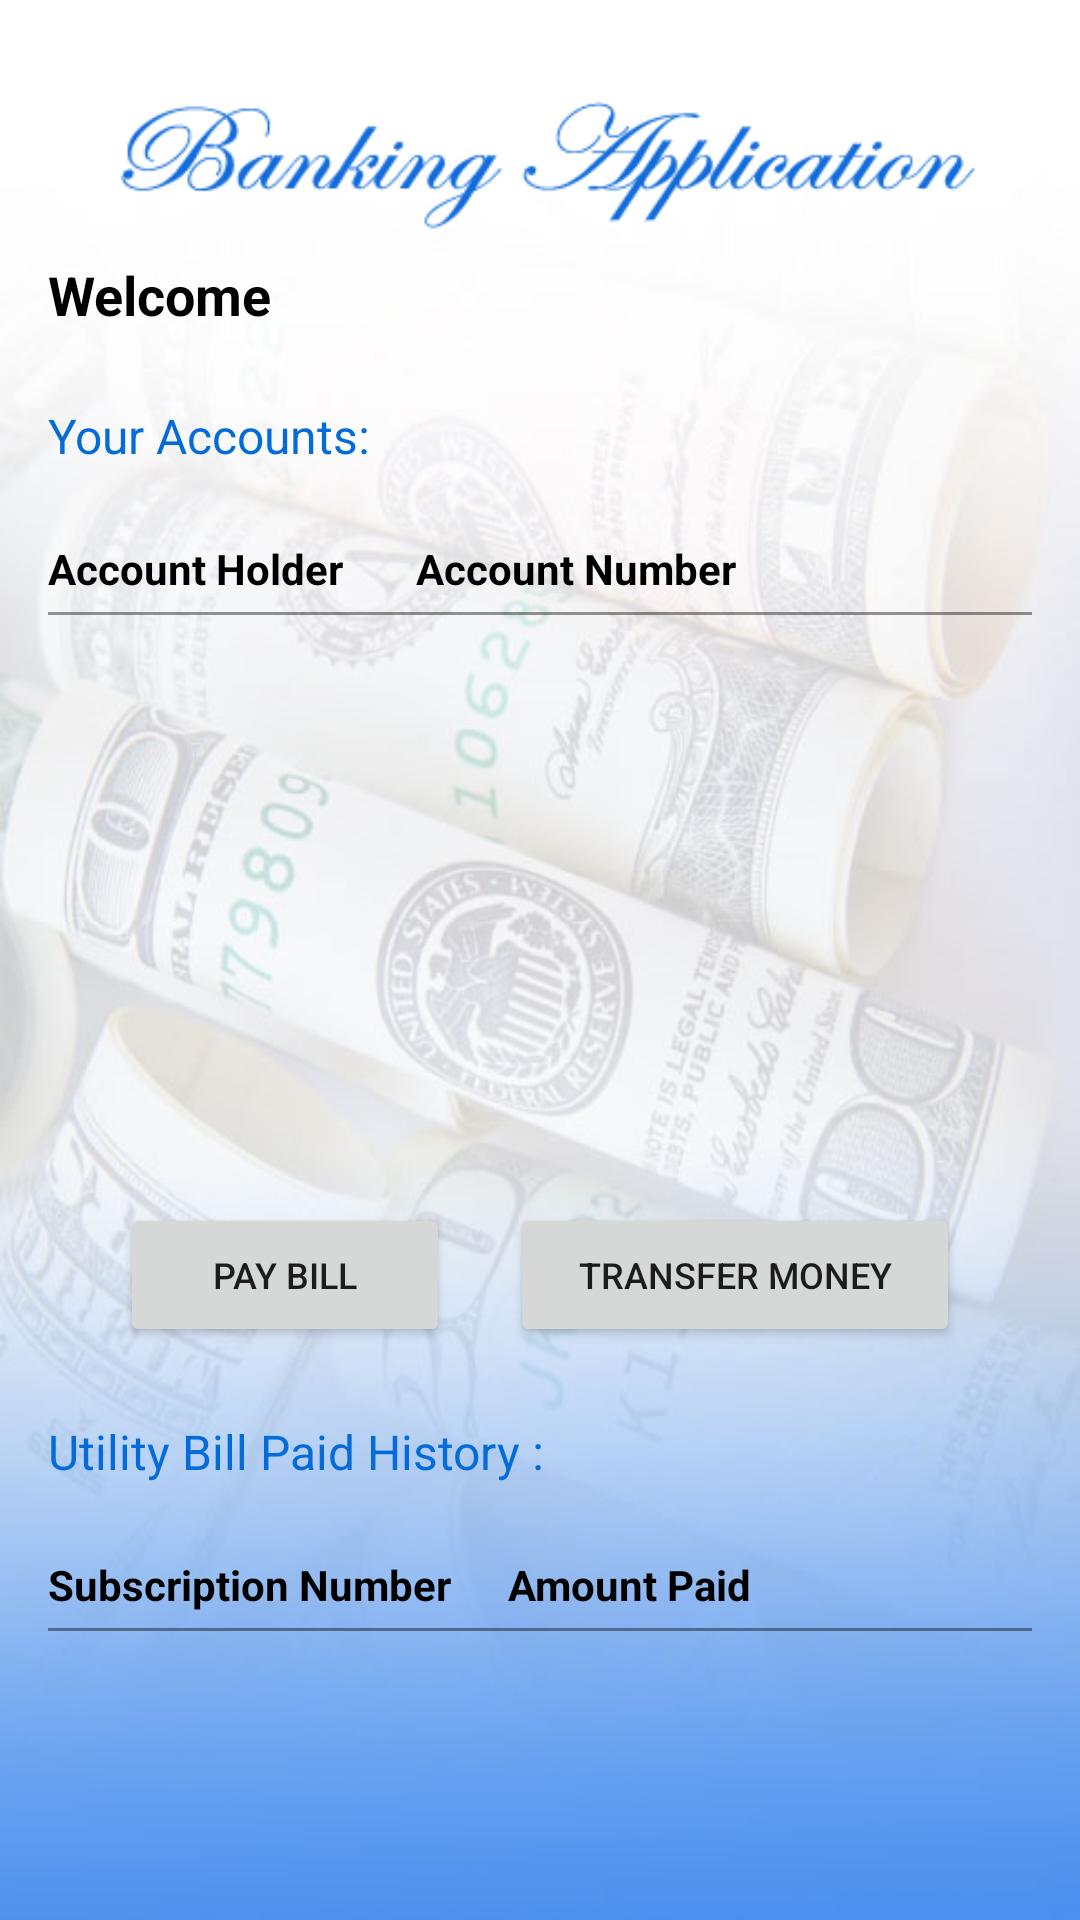

Write the Android layout XML for this screen, with the resource values it uses.
<!-- AndroidManifest.xml: application theme Theme.MyApplication -->
<!-- res/layout/activity_second_page.xml -->
<?xml version="1.0" encoding="utf-8"?>
<LinearLayout xmlns:android="http://schemas.android.com/apk/res/android"
    xmlns:app="http://schemas.android.com/apk/res-auto"
    xmlns:tools="http://schemas.android.com/tools"
    android:layout_width="match_parent"
    android:layout_height="match_parent"
    android:background="@drawable/background"
    android:orientation="vertical"
    android:padding="16dp"
    tools:context=".SecondPage">

    <ImageView
        android:id="@+id/imageView2"
        android:layout_width="match_parent"
        android:layout_height="wrap_content"
        app:srcCompat="@drawable/logo" />

    <TextView
        android:id="@+id/tvUsername"
        android:layout_width="wrap_content"
        android:layout_height="wrap_content"
        android:layout_gravity="start"
        android:text="Welcome"
        android:textColor="@color/black"
        android:textSize="18sp"
        android:textStyle="bold" />


    <TextView
        android:layout_width="wrap_content"
        android:layout_height="wrap_content"
        android:layout_gravity="start"
        android:layout_marginTop="24dp"
        android:text="Your Accounts:"
        android:textColor="@color/purple_500"
        android:textSize="16sp" />

    <LinearLayout
        android:layout_width="match_parent"
        android:layout_height="wrap_content"
        android:layout_marginTop="24dp"
        android:orientation="horizontal">

        <TextView
            android:layout_width="wrap_content"
            android:layout_height="wrap_content"
            android:layout_marginEnd="8dp"
            android:layout_weight="1"
            android:text="Account Holder"
            android:textColor="@color/black"
            android:textSize="14sp"
            android:textStyle="bold" />

        <TextView
            android:layout_width="wrap_content"
            android:layout_height="wrap_content"
            android:layout_marginStart="8dp"
            android:layout_marginEnd="90dp"
            android:layout_weight="1"
            android:text="Account Number"
            android:textColor="@color/black"
            android:textSize="14sp"
            android:textStyle="bold" />

    </LinearLayout>

    <View
        android:layout_width="match_parent"
        android:layout_height="1dp"
        android:layout_marginTop="5dp"
        android:background="#6B000000" />

    <androidx.recyclerview.widget.RecyclerView
        android:id="@+id/rvPayees"
        android:layout_width="383dp"
        android:layout_height="164dp"
        android:layout_marginTop="8dp"
        app:layoutManager="androidx.recyclerview.widget.LinearLayoutManager" />

    <LinearLayout
        android:layout_width="match_parent"
        android:layout_height="wrap_content"
        android:layout_gravity="center"
        android:layout_marginStart="24dp"
        android:layout_marginTop="24dp"
        android:layout_marginEnd="24dp"
        android:orientation="horizontal">

        <Button
            android:id="@+id/btnPay"
            android:layout_width="150dp"
            android:layout_height="wrap_content"
            android:layout_marginEnd="10dp"
            android:layout_weight="1"
            android:width="120dp"
            android:text="Pay Bill"
            android:textSize="12sp" />

        <Button
            android:id="@+id/btnTransfer"
            android:layout_width="190dp"
            android:layout_height="wrap_content"
            android:layout_marginStart="10dp"
            android:layout_weight="1"
            android:width="190dp"
            android:minWidth="190dp"
            android:text="Transfer Money"
            android:textSize="12sp" />
    </LinearLayout>

    <LinearLayout
        android:id="@+id/linearHistory"
        android:layout_width="match_parent"
        android:layout_height="wrap_content"
        android:orientation="vertical"
        android:visibility="visible">

        <TextView
            android:layout_width="wrap_content"
            android:layout_height="wrap_content"
            android:layout_gravity="start"
            android:layout_marginTop="24dp"
            android:text="Utility Bill Paid History :"
            android:textColor="@color/purple_500"
            android:textSize="16sp" />

        <LinearLayout
            android:layout_width="match_parent"
            android:layout_height="wrap_content"
            android:layout_marginTop="24dp"
            android:orientation="horizontal">

            <TextView
                android:layout_width="wrap_content"
                android:layout_height="wrap_content"
                android:layout_marginEnd="8dp"
                android:layout_weight="1"
                android:text="Subscription Number"
                android:textColor="@color/black"
                android:textSize="14sp"
                android:textStyle="bold" />

            <TextView
                android:layout_width="wrap_content"
                android:layout_height="wrap_content"
                android:layout_marginStart="8dp"
                android:layout_marginEnd="90dp"
                android:layout_weight="1"
                android:text="Amount Paid"
                android:textColor="@color/black"
                android:textSize="14sp"
                android:textStyle="bold" />

        </LinearLayout>

        <View
            android:layout_width="match_parent"
            android:layout_height="1dp"
            android:layout_marginTop="5dp"
            android:background="#6B000000" />

        <androidx.recyclerview.widget.RecyclerView
            android:id="@+id/rvHistory"
            android:layout_width="match_parent"
            android:layout_height="wrap_content"
            android:layout_marginTop="8dp"
            app:layoutManager="androidx.recyclerview.widget.LinearLayoutManager" />

    </LinearLayout>

</LinearLayout>
<!-- resources referenced by this layout -->
<resources>
  <color name="black">#FF000000</color>
  <color name="purple_500">#FF036BDA</color>
  <!-- drawable background: jpg bitmap (drawable, 37036 bytes) -->
  <!-- drawable logo: png bitmap (drawable, 7251 bytes) -->
  <style name="Theme.MyApplication" parent="Theme.MaterialComponents.DayNight.NoActionBar">
          
          <item name="colorPrimary">@color/purple_500</item>
          <item name="colorPrimaryVariant">@color/purple_700</item>
          <item name="colorOnPrimary">@color/white</item>
          
          <item name="colorSecondary">@color/teal_200</item>
          <item name="colorSecondaryVariant">@color/teal_700</item>
          <item name="colorOnSecondary">@color/black</item>
          
          <item name="android:statusBarColor" tools:targetApi="l">?attr/colorPrimaryVariant</item>
          
      </style>
  <color name="purple_700">#FF4C90EE</color>
  <color name="white">#FFFFFFFF</color>
  <color name="teal_200">#FF03DAC5</color>
  <color name="teal_700">#FF018786</color>
</resources>
